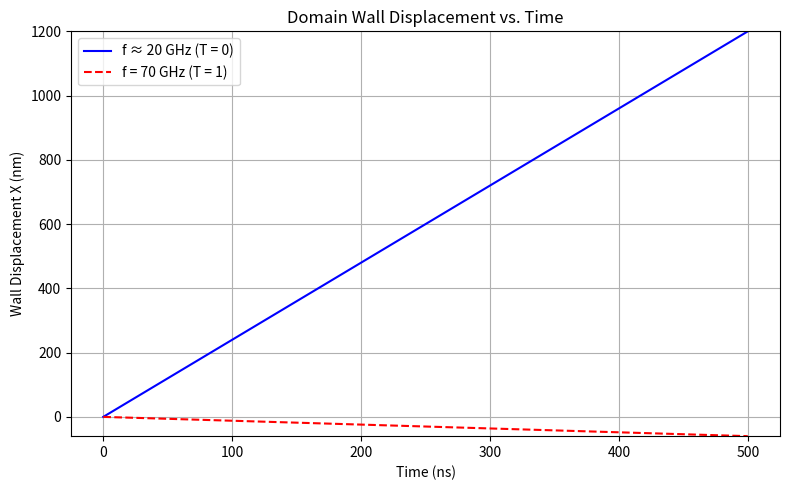

Source code (Python):
import numpy as np
import matplotlib.pyplot as plt
from scipy.integrate import solve_ivp

# Define physical parameters (SI units)
mu0 = 4 * np.pi * 1e-7      # Vacuum permeability, H/m
Ms = 8.6e5                  # Saturation magnetization, A/m
alpha = 0.01                # Gilbert damping constant
gamma = 2.21e5              # Gyromagnetic ratio, m/(A·s) (approximate)
Nx_minus_Ny = 0.05          # Difference in demagnetizing factors

# Effective anisotropy for the Bloch wall:
Kd = (Nx_minus_Ny) / (2 * mu0 * Ms**2)

# Precompute common denominator and constant A
denom = 1 + alpha**2
A = gamma * (Kd / (mu0 * Ms))  # multiplies sin(2phi)

def wall_dynamics(t, y, T, u):
    """
    y[0] = X (wall position)
    y[1] = phi (tilt angle in radians)
    
    T: transmission coefficient (T ~ 0 for nearly full reflection; T ~ 1 for nearly full transmission)
    u: effective spin-wave parameter (different for each frequency case)
    """
    X, phi = y
    dX_dt = (1/denom) * ( A * np.sin(2 * phi) - T * u + (1 - T) * alpha * u )
    dphi_dt = (1/denom) * ( -A * np.sin(2 * phi) + (1 - T) * u + T * alpha * u )
    return [dX_dt, dphi_dt]

# Set simulation time: 0 to 500 ns
t_start = 0
t_end = 500e-9  # 500 ns
t_eval = np.linspace(t_start, t_end, 1000)

# Initial conditions: X = 0 and phi = pi/2
y0 = [0, np.pi/2]

# Case 1: Low-frequency (~20 GHz) with nearly full reflection, T ~ 0.
# We choose u_low so that the steady state velocity ~ (alpha*u_low) gives ~1200 nm over 500 ns.
#  Desired displacement: 1200e-9 m over 500e-9 s -> velocity ~ 2.4 m/s.
# Since for T = 0, steady state v = (alpha*u_low) (with alpha small), choose:
u_low = 240.0  # m/s, so alpha*u_low = 2.4 m/s
T_low = 0.0
sol_low = solve_ivp(wall_dynamics, [t_start, t_end], y0, args=(T_low, u_low), t_eval=t_eval)

# Case 2: High-frequency (70 GHz) with nearly full transmission, T ~ 1.
# For T = 1, the initial (and steady-state) velocity is about -u_high (since -u_high + alpha*u_high ~ -u_high)
# To have a displacement near -60 nm over 500 ns, we need v ≈ -60e-9/500e-9 = -0.12 m/s.
# So choose u_high ≈ 0.12 m/s.
u_high = 0.12  # m/s
T_high = 1.0
sol_high = solve_ivp(wall_dynamics, [t_start, t_end], y0, args=(T_high, u_high), t_eval=t_eval)

# Create the plot
plt.figure(figsize=(8, 5))
# Convert time to ns and displacement to nm.
plt.plot(sol_low.t * 1e9, sol_low.y[0] * 1e9, label='f ≈ 20 GHz (T = 0)', color='blue')
plt.plot(sol_high.t * 1e9, sol_high.y[0] * 1e9, label='f = 70 GHz (T = 1)', color='red', linestyle='--')

plt.xlabel('Time (ns)')
plt.ylabel('Wall Displacement X (nm)')
plt.title('Domain Wall Displacement vs. Time')
plt.legend()
plt.grid(True)

# Set y-axis limits: from -60 nm to 1200 nm
plt.ylim(-60, 1200)
plt.tight_layout()

# Save the figure as a PNG file
plt.savefig("2domain_wall_displacement.png", dpi=300)
plt.show()

